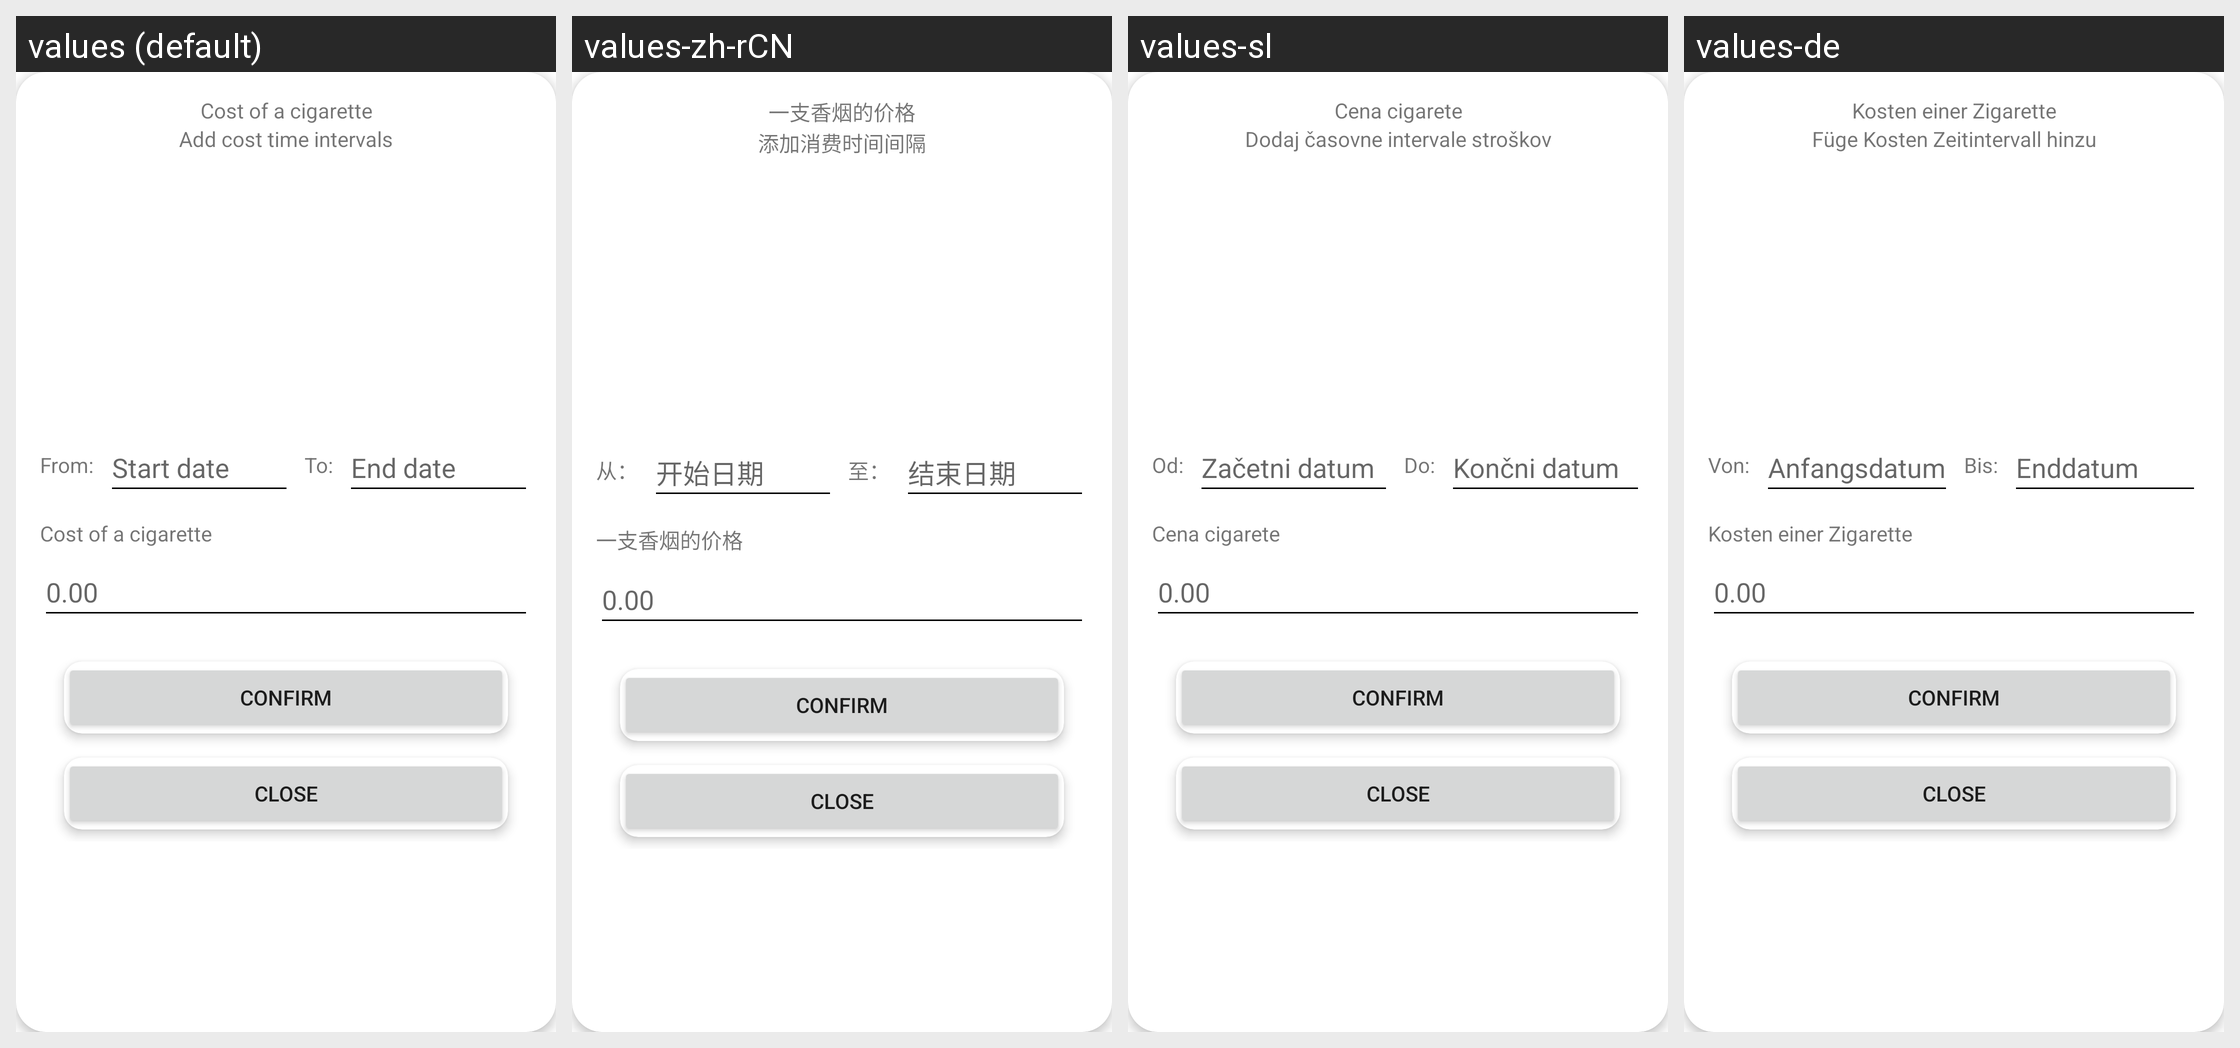

Strings drawn on this Android screen and how each of the app's shown locales translates them:
Android screen res/layout/costs_popup.xml rendered under 4 locales, left to right: values (default), values-zh-rCN, values-sl, values-de. Device: Nexus 5 (rendered at 1080×1920; each locale shown at half size, 540×960, under a caption strip naming it); theme Theme.SmokingTracker.
Other locales in the repository, not shown: values-cs, values-de-rDE, values-fr, values-fr-rFR, values-hr, values-hu, values-it, values-lt, values-pl, values-ru, values-sr, values-uk, values-zh-rTW.
Strings drawn on this screen, with the default value and each locale's value (text and hints the layout hard-codes, and strings that could not be matched under every locale, appear in the picture but are not listed):

costs_popup
  values: Cost of a cigarette
  values-zh-rCN: 一支香烟的价格
  values-sl: Cena cigarete
  values-de: Kosten einer Zigarette

costs_popup_info
  values: Add cost time intervals
  values-zh-rCN: 添加消费时间间隔
  values-sl: Dodaj časovne intervale stroškov
  values-de: Füge Kosten Zeitintervall hinzu

calculator_from
  values: From:
  values-zh-rCN: 从：
  values-sl: Od:
  values-de: Von:

calculator_start_date
  values: Start date
  values-zh-rCN: 开始日期
  values-sl: Začetni datum
  values-de: Anfangsdatum

calculator_to
  values: To:
  values-zh-rCN: 至：
  values-sl: Do:
  values-de: Bis:

calculator_end_date
  values: End date
  values-zh-rCN: 结束日期
  values-sl: Končni datum
  values-de: Enddatum

popup_confirm
  values: Confirm
  values-zh-rCN: Confirm  [not translated; the default value is used]
  values-sl: Confirm  [not translated; the default value is used]
  values-de: Confirm  [not translated; the default value is used]

popup_close
  values: Close
  values-zh-rCN: Close  [not translated; the default value is used]
  values-sl: Close  [not translated; the default value is used]
  values-de: Close  [not translated; the default value is used]
